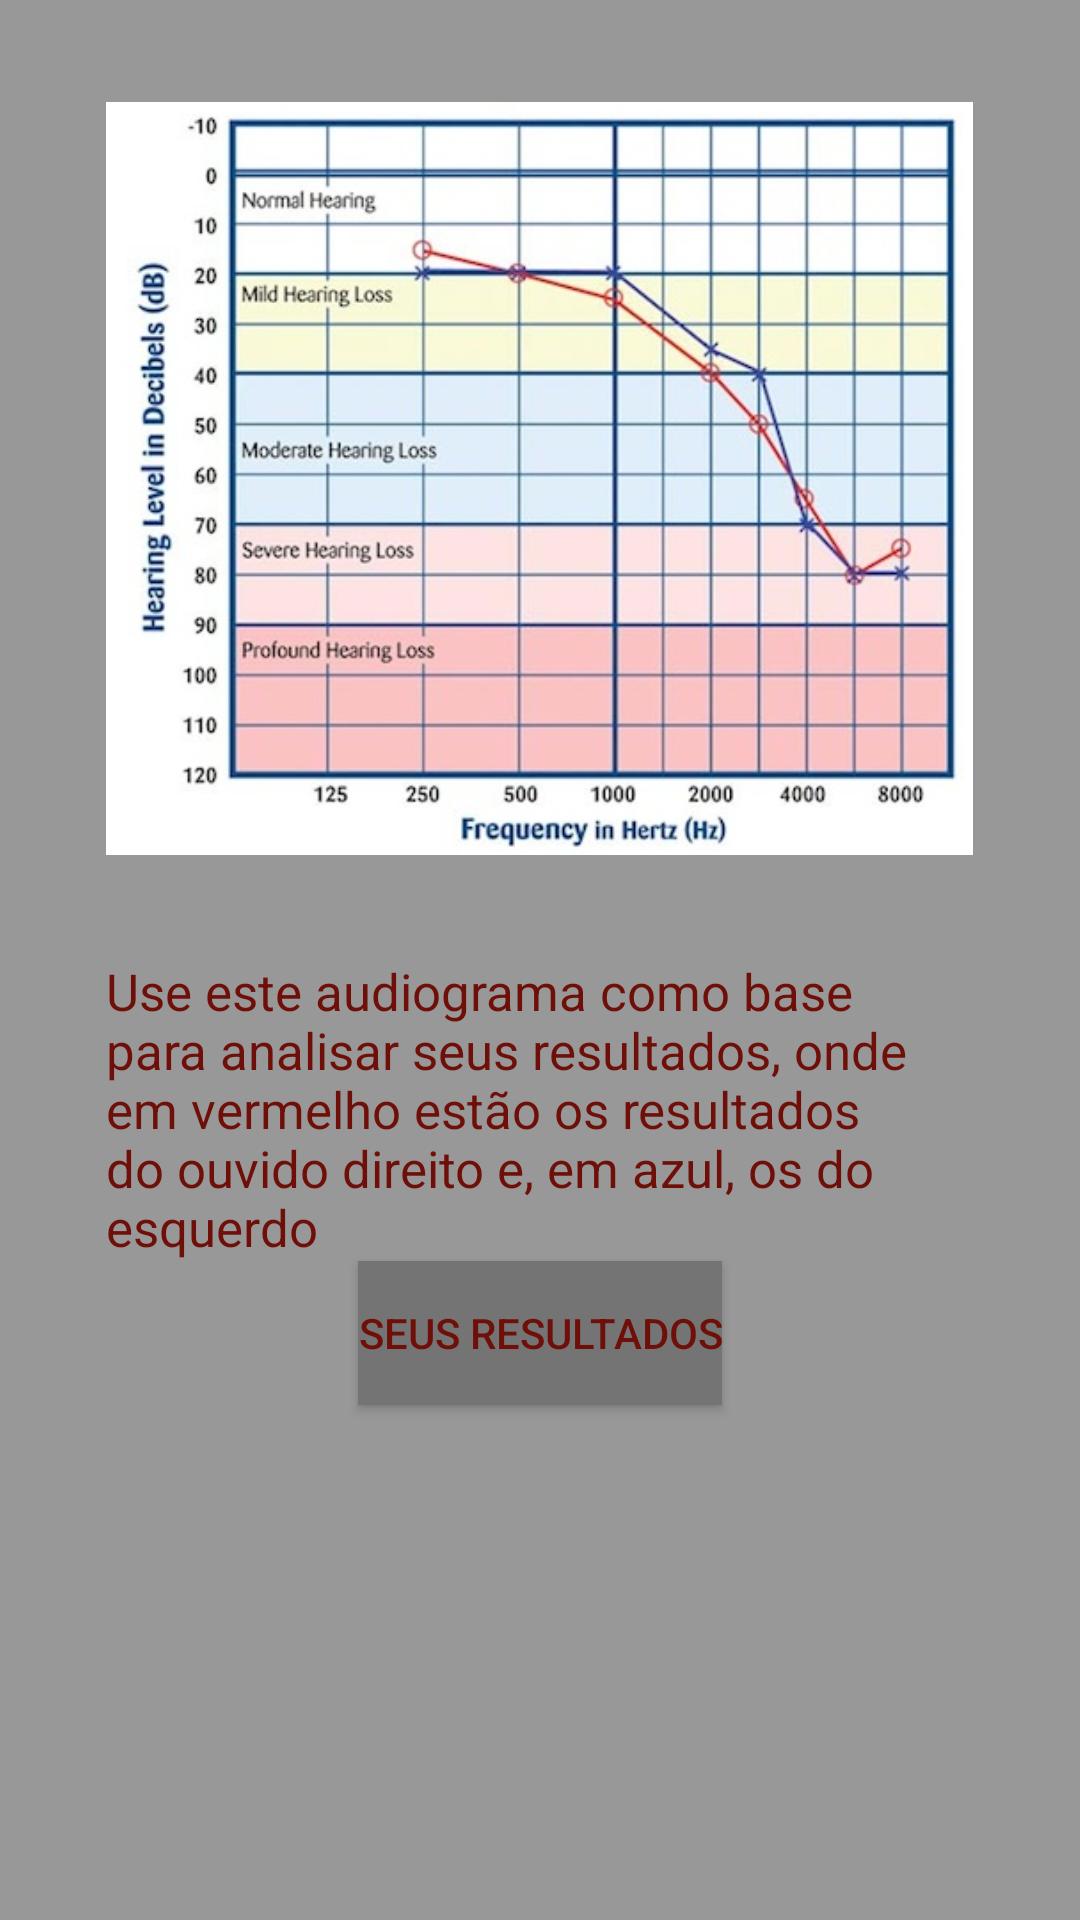

The Android layout XML behind this screen, and the referenced resources:
<!-- AndroidManifest.xml: application theme AppTheme -->
<!-- res/layout/activity_preaudiograma.xml -->
<?xml version="1.0" encoding="utf-8"?>
<RelativeLayout xmlns:android="http://schemas.android.com/apk/res/android"
    android:orientation="vertical" android:layout_width="match_parent"
    android:layout_height="match_parent">

    <ImageView
        android:layout_width="289dp"
        android:layout_height="319dp"
        android:id="@+id/imageView2"
        android:src="@drawable/audiograma"
        android:layout_alignParentTop="true"
        android:layout_centerHorizontal="true" />

    <TextView
        android:layout_width="wrap_content"
        android:layout_height="wrap_content"
        android:text="Use este audiograma como base para analisar seus resultados, onde em vermelho estão os resultados do ouvido direito e, em azul, os do esquerdo"
        android:id="@+id/textView5"
        android:textColor="#FF6E1009"
        android:textSize="17sp"
        android:layout_alignRight="@+id/imageView2"
        android:layout_alignEnd="@+id/imageView2"
        android:layout_below="@+id/imageView2"
        android:layout_alignLeft="@+id/imageView2"
        android:layout_alignStart="@+id/imageView2" />

    <Button
        android:layout_width="wrap_content"
        android:layout_height="wrap_content"
        android:text="Seus Resultados"
        android:id="@+id/button6"
        android:background="#747474"
        android:onClick="audiograma"
        android:textColor="#FF6E1009"
        android:gravity="center"
        android:layout_gravity="center_horizontal"
        android:layout_below="@+id/textView5"
        android:layout_centerHorizontal="true" />

</RelativeLayout>
<!-- resources referenced by this layout -->
<resources>
  <!-- drawable audiograma: png bitmap (drawable, 269137 bytes) -->
  <style name="AppTheme" parent="Theme.AppCompat.Light.DarkActionBar">
          
          <item name="colorPrimary">@color/colorPrimary</item>
          <item name="colorPrimaryDark">@color/colorPrimaryDark</item>
          <item name="colorAccent">@color/colorAccent</item>
          <item name="android:colorBackground">@color/background_material_light</item>
      </style>
  <color name="colorPrimary">#8b130a</color>
  <color name="colorPrimaryDark">#6e1009</color>
  <color name="colorAccent">#FF4081</color>
  <color name="background_material_light">#989898</color>
</resources>
